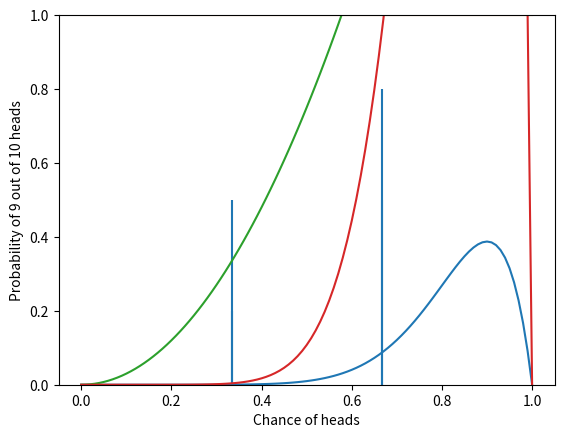

Source code (Python):
import numpy as np
import math
import matplotlib.pyplot as plt
from scipy.stats import binom, beta
import scipy.special as sps

# Use np.linspace to get a NumPy array of evenly spaced values for r

# YOUR CODE HERE
# A range of (0.00, 0.99) is 100 numbers,
#  so 1.00-inclusive is 101 numbers.
r = np.linspace(0, 1, num=101)


def plot_distribution(k: int, n: int) -> None:
    probabilities = [
        binom.pmf(k, n, probability)
        for probability in r
    ]
    plt.plot(r, probabilities)
    plt.xlabel("Chance of heads")
    plt.ylabel(f"Probability of {k} out of {n} heads")
    # plt.title(f"Chance of 9/10 heads over chance of heads")
    plt.show()


plot_distribution(9, 10)

class MaximumLikelihoodPredictor:
    def __init__(self):
        self.num_heads: int = 0
        self.N: int = 0

    def __str__(self):
        return f"MaximumLikelihoodPredictor with num_heads={self.num_heads}, N={self.N}"

    def updated(self, num_heads: int, N: int):
        after = MaximumLikelihoodPredictor()
        after.num_heads = self.num_heads + num_heads
        after.N = self.N + N
        return after

    def predict(self):
        return self.num_heads / self.N

    def get_marginal_likelihood(self, num_heads: int, N: int):
        return np.nan

    def plot(self):
        pass

# ██████████ TEST ██████████
predictor = MaximumLikelihoodPredictor()
print("Before:", predictor)
# After two flips, both heads, you should get:
# After: MaximumLikelihoodPredictor with num_heads=2, N=2
# which should predict that the next flip will land heads with probability 1.0
predictor_after = predictor.updated(2, 2)
print("After:", predictor_after)
print("prediction =", predictor_after.predict())

class DiscretePriorPredictor:
    def __init__(self):
        self.probability_for_r: dict[float, float] = {}

    def __str__(self):
        probability_strings = [
            f"P(R={r:.4f}) = {prior_prob:.4f}"
            for r, prior_prob in self.probability_for_r.items()
        ]
        return ("DiscretePriorPredictor with "
                + "; ".join(probability_strings))

    def updated(self, num_heads: int, N: int):
        if not len(self.probability_for_r):
            raise ValueError("assign probabilities for DiscretePriorPredictor "
                             "before calling updated")
        posterior = DiscretePriorPredictor()
        total_prob = 0.0
        for r, prior_prob in self.probability_for_r.items():
            # Compute the value in the numerator of Bayes' theorem, and
            # assign it to posterior.probability_for_r[r]
                        
            # YOUR CODE HERE FOR TASK 2 - Done
            numerator = prior_prob * binom.pmf(num_heads, N, r)

            posterior.probability_for_r[r] = numerator
            total_prob += numerator
        # Finally, divide everything by the sum. The sum is cast to a
        #  numpy float to turn division-by-zero errors into warnings.
        for r, posterior_prob in posterior.probability_for_r.items():
            posterior.probability_for_r[r] /= np.float64(total_prob)
        return posterior

    def predict(self):
        if not len(self.probability_for_r):
            raise ValueError("assign probabilities for DiscretePriorPredictor "
                             "before calling predict")
            
        # YOUR CODE HERE FOR TASK 3 - Done
        prediction = 0;
        for r, probability in self.probability_for_r.items():
            prediction += r * probability

        return prediction

    def get_marginal_likelihood(self, num_heads, N):
        if not len(self.probability_for_r):
            raise ValueError("assign probabilities for DiscretePriorPredictor "
                             "before calling get_marginal_likelihood")

        # YOUR CODE HERE FOR TASK 4 - Done
        marginal_likelihood = 0
        for r, probability in self.probability_for_r.items():
            marginal_likelihood += probability * binom.pmf(num_heads, N, r)

        return marginal_likelihood

    def plot(self):
        # YOUR CODE HERE FOR TASK 5 - Done
        x_pos = list(self.probability_for_r.keys())
        y_height = list(self.probability_for_r.values())

        plt.vlines(x_pos, 0, y_height)
        plt.xlim(-0.05, 1.05)
        plt.ylim(0, 1)
        plt.show()


# ██████████ TEST ██████████
discrete_prior = DiscretePriorPredictor()
discrete_prior.probability_for_r[1/3] = 1/2
discrete_prior.probability_for_r[2/3] = 1/2
print("Prior:", discrete_prior)
# After two flips, both heads, you should get:
# Posterior: DiscretePrior with P(R = 0.3333) = 0.2000; P(R = 0.6667) = 0.8000,
# which should predict that the next flip will land heads with probability 0.6.
# The marginal likelihood for these data and prior should be ~ 0.2777.
discrete_posterior = discrete_prior.updated(2, 2)
print("Posterior:", discrete_posterior)
print("prediction =", discrete_posterior.predict())
print("marginal likelihood =", discrete_prior.get_marginal_likelihood(2, 2))

discrete_prior.plot()
discrete_posterior.plot()

class BetaPriorPredictor:
    def __init__(self, alpha, beta):
        self.alpha = alpha
        self.beta = beta

    def __str__(self):
        return (f"BetaPriorPredictor with "
                f"alpha = {self.alpha:.4f}, "
                f"beta = {self.beta:.4f}")

    def updated(self, num_heads, N):
        # YOUR CODE HERE FOR TASK 6 part 1 - Done
        posterior = BetaPriorPredictor(self.alpha + num_heads, self.beta + (N - num_heads))
        
        return posterior

    def predict(self):
        # YOUR CODE HERE FOR TASK 6 part 2 - Done
        prediction = self.alpha / (self.alpha + self.beta)
        
        return prediction

    def get_marginal_likelihood(self, num_heads, N):
        if self.alpha < 1e-9 or self.beta < 1e-9:
            return np.nan
        # The Gamma function may output really large numbers. To avoid
        # numerical inaccuracy, the following code works with logarithms instead,
        # converting back to the actual number when all Gamma's have been combined.
        return (sps.binom(N, num_heads)
                * math.exp(math.lgamma(self.alpha + self.beta)
                           - math.lgamma(self.alpha)
                           - math.lgamma(self.beta)
                           + math.lgamma(self.alpha + num_heads)
                           + math.lgamma(self.beta + N - num_heads)
                           - math.lgamma(self.alpha + self.beta + N)
                          )
               )

    def plot(self):
        # YOUR CODE HERE FOR TASK 7
        plt.plot(r, beta.pdf(r, self.alpha, self.beta))
        plt.show()


# ██████████ TEST ██████████
beta_prior = BetaPriorPredictor(1, 1)
print("Prior:", beta_prior)
# After two flips, both heads, you should get:
# Posterior: BetaPrior with alpha = 3.0000, beta = 1.0000
# which should predict that the next flip will land heads with probability 0.75
# The marginal likelihood for these data and prior should be ~ 0.3333.
beta_posterior = beta_prior.updated(2, 2)
print("Posterior:", beta_posterior)
print("prediction =", beta_posterior.predict())
print("marginal likelihood =", beta_prior.get_marginal_likelihood(2, 2))

beta_prior.plot()
beta_posterior.plot()

# YOUR CODE HERE
beta_prior = BetaPriorPredictor(10, 2)
beta_prior.plot()

# Create a list of predictors to be compared.

predictors: list[
        MaximumLikelihoodPredictor
        | DiscretePriorPredictor
        | BetaPriorPredictor
] = [MaximumLikelihoodPredictor()]

prior = DiscretePriorPredictor()
prior.probability_for_r[1/3] = 1/2
prior.probability_for_r[2/3] = 1/2
predictors.append(prior)

prior = DiscretePriorPredictor()
prior.probability_for_r[1/3] = 1/3
prior.probability_for_r[1/2] = 1/3
prior.probability_for_r[2/3] = 1/3
predictors.append(prior)

prior = DiscretePriorPredictor()
prior.probability_for_r[0] = 1/2
prior.probability_for_r[1] = 1/2
predictors.append(prior)

prior = DiscretePriorPredictor()
for r in np.linspace(0, 1, 11):
    prior.probability_for_r[r] = 1/11
predictors.append(prior)

prior = DiscretePriorPredictor()
for r in np.linspace(0, 1, 101):
    prior.probability_for_r[r] = 1/101
predictors.append(prior)

prior = BetaPriorPredictor(1, 1)
predictors.append(prior)

prior = BetaPriorPredictor(3, 3)
predictors.append(prior)

prior = BetaPriorPredictor(.5, .5)
predictors.append(prior)

prior = BetaPriorPredictor(0, 0)
predictors.append(prior)

true_rs = [0, .3, .5, 2/3, .75, .999]

num_pred = len(predictors)
num_rs = len(true_rs)
num_repeats = 100
N_train = 100
N_test = 100
average_losses = np.zeros((num_pred, num_rs))
average_regrets = np.zeros((num_pred, num_rs))
average_marginal_likelihoods = np.zeros((num_pred, num_rs))

# YOUR CODE HERE
test_heads = np.zeros((num_repeats, N_test))
buffer = 1e-9

for i, pred in enumerate(predictors):
    for j, true_r in enumerate(true_rs):
        total_loss = 0
        total_regret = 0
        marginal_likelihood = 0

        #Repeat the experiment
        for k in range(num_repeats):
            #sample training data
            train_heads = np.random.binomial(N_train, true_r)
            post = pred.updated(train_heads, N_train)

            loss = 0
            regret = 0

            #sample test data
            test_heads[k, :] = np.random.binomial(1, true_r, size=N_test)

            def safe_log(prediction):
                """Helper to reduce NaN values from log(0) if prediction and thrown heads are zero."""
                if prediction == train_heads == 0:
                    return 0
                else:
                    return np.log(prediction)

            for l in range(N_test):
                #compute loss
                if test_heads[i, l] == 1:
                    loss += -safe_log(post.predict())
                    regret += -safe_log(true_r)
                else:
                    loss += -safe_log(1 - post.predict())
                    regret += -safe_log(1 - true_r)

            marginal_likelihood += post.get_marginal_likelihood(train_heads, N_train)
            total_loss += loss
            total_regret += loss - regret

        average_losses[i, j] = (total_loss / N_test) / num_repeats
        average_marginal_likelihoods[i, j] = marginal_likelihood / num_repeats
        average_regrets[i, j] = total_regret / num_repeats

# YOUR CODE HERE

def print_nan_and_loss(table, label):
    for i, pred in enumerate(predictors):
        for j, rs in enumerate(true_rs):
            if np.isnan(table[i, j]):
                print(f"NaN {label} for {type(pred).__name__} ({i}) with r={rs}")
            if table[i, j] == np.inf:
                print(f"Inf {label} for {type(pred).__name__} ({i}) with r={rs}")

# print(average_losses)
print_nan_and_loss(average_losses, "loss")
print()

# print(average_regrets)
# print_nan_and_loss(average_regrets, "regret")
# print()

print(average_marginal_likelihoods)
# print_nan_and_loss(average_marginal_likelihoods, "marginal likelihood")